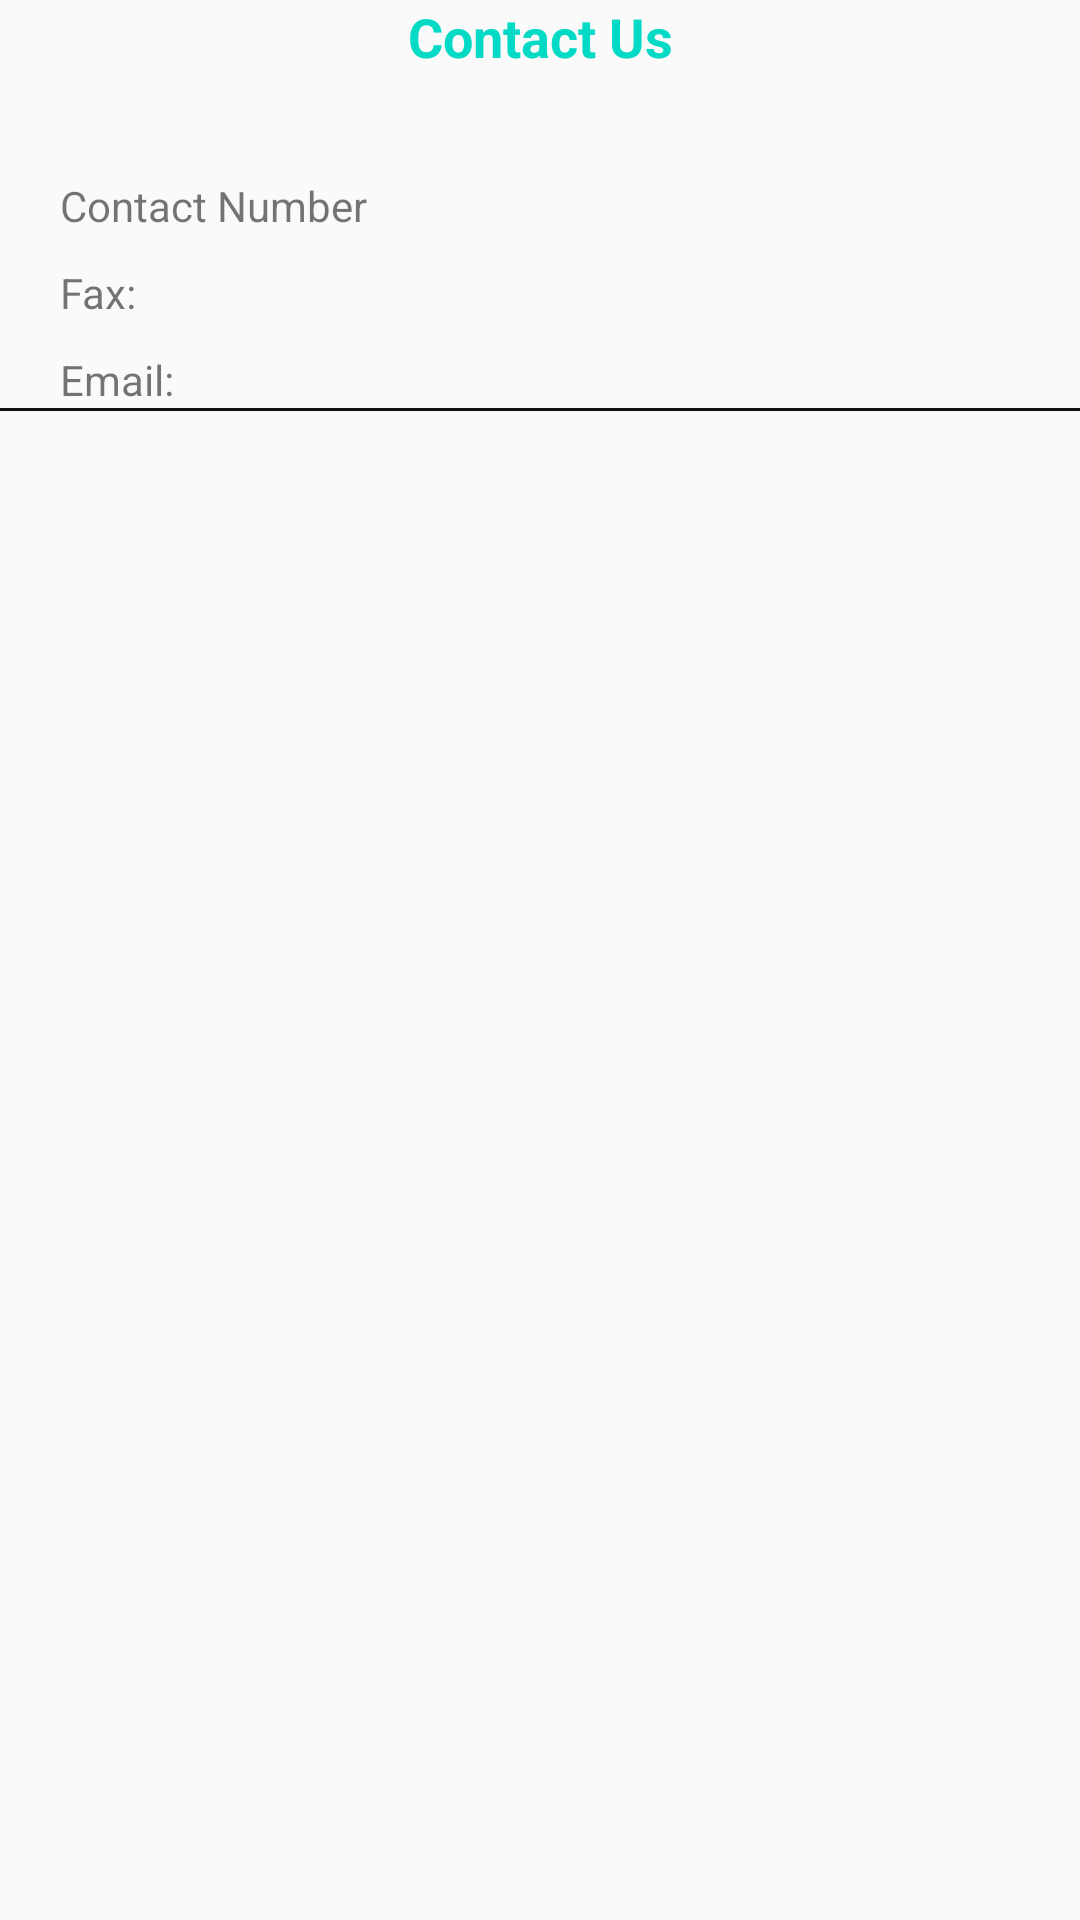

This screen was rendered from an Android layout file. Write that file and the resources it references.
<!-- AndroidManifest.xml: application theme AppTheme -->
<!-- res/layout/fragment_contact_us.xml -->
<?xml version="1.0" encoding="utf-8"?>
<RelativeLayout xmlns:android="http://schemas.android.com/apk/res/android"
    android:layout_width="match_parent"
    android:layout_height="match_parent" >

    
        
        
        
        
        
        

    

    <TextView
        android:layout_width="match_parent"
        android:layout_height="wrap_content"
        android:text="Contact Us"
        android:layout_gravity="center"
        android:gravity="center"
        android:textColor="@color/colorAccent"
        android:textStyle="bold"
        android:textSize="18dp"/>

    <LinearLayout
        android:layout_width="match_parent"
        android:layout_height="wrap_content"
        android:orientation="vertical"
        android:layout_marginTop="20dp">


        <RelativeLayout
            android:layout_width="match_parent"
            android:layout_height="wrap_content"
            android:orientation="horizontal"
            android:paddingLeft="10dp"
            android:layout_marginTop="10dp"
            android:layout_marginLeft="10dp"
            android:layout_marginRight="10dp"
            android:paddingRight="10dp">


            <TextView
                android:id="@+id/address"
                android:layout_width="wrap_content"
                android:layout_height="wrap_content"
                android:textColor="@color/colorAccent"
                android:layout_alignParentRight="true"
                android:text=""/>
        </RelativeLayout>

        <RelativeLayout
            android:layout_width="match_parent"
            android:layout_height="wrap_content"
            android:orientation="horizontal"
            android:paddingLeft="10dp"
            android:layout_marginTop="10dp"
            android:layout_marginLeft="10dp"
            android:layout_marginRight="10dp"
            android:paddingRight="10dp">

            <TextView
                android:layout_width="wrap_content"
                android:layout_height="wrap_content"
                android:layout_alignParentLeft="true"
                android:text="Contact Number"/>

            <LinearLayout
                android:layout_width="wrap_content"
                android:layout_height="wrap_content"
                android:orientation="horizontal"
                android:layout_alignParentRight="true">

                <TextView
                    android:id="@+id/number"
                    android:layout_width="wrap_content"
                    android:layout_height="wrap_content"
                    android:textColor="@color/colorAccent"
                    android:layout_alignParentRight="true"
                    android:text=""/></LinearLayout>
        </RelativeLayout>

        <RelativeLayout
            android:layout_width="match_parent"
            android:layout_height="wrap_content"
            android:orientation="horizontal"
            android:paddingLeft="10dp"
            android:layout_marginTop="10dp"
            android:layout_marginLeft="10dp"
            android:layout_marginRight="10dp"
            android:paddingRight="10dp">

            <TextView
                android:layout_width="wrap_content"
                android:layout_height="wrap_content"
                android:layout_alignParentLeft="true"
                android:text="Fax:"/>

            <LinearLayout
                android:layout_width="wrap_content"
                android:layout_height="wrap_content"
                android:orientation="horizontal"
                android:layout_alignParentRight="true">

                <TextView
                    android:id="@+id/fax"
                    android:layout_width="wrap_content"
                    android:layout_height="wrap_content"
                    android:layout_alignParentRight="true"
                    android:textColor="@color/colorAccent"
                    android:text=""/></LinearLayout>
        </RelativeLayout>

        <RelativeLayout
            android:layout_width="match_parent"
            android:layout_height="wrap_content"
            android:orientation="horizontal"
            android:paddingLeft="10dp"
            android:layout_marginTop="10dp"
            android:layout_marginLeft="10dp"
            android:layout_marginRight="10dp"
            android:paddingRight="10dp">

            <TextView
                android:layout_width="wrap_content"
                android:layout_height="wrap_content"
                android:layout_alignParentLeft="true"
                android:text="Email:"/>
            <LinearLayout
                android:layout_width="wrap_content"
                android:layout_height="wrap_content"
                android:orientation="horizontal"
                android:layout_alignParentRight="true">

                <TextView
                    android:id="@+id/email"
                    android:layout_width="wrap_content"
                    android:layout_height="wrap_content"
                    android:layout_alignParentRight="true"
                    android:textColor="@color/colorAccent"
                    android:text=""/></LinearLayout>
        </RelativeLayout>
        <View
            android:layout_width="match_parent"
            android:layout_height="1dp"
            android:background="#111"></View>


    </LinearLayout>


            
                
                
                
                
                
                
                
                
                
                

    
        
        
        
        
        

</RelativeLayout>
<!-- resources referenced by this layout -->
<resources>
  <style name="AppTheme" parent="Theme.AppCompat.DayNight.NoActionBar">
          
          <item name="colorPrimary">@color/colorPrimary</item>
          <item name="colorPrimaryDark">@color/colorPrimaryDark</item>
          <item name="colorAccent">@color/colorAccent</item>
          <item name="drawerArrowStyle">@style/DrawerHamburgerStyle</item>
          
      </style>
  <style name="DrawerHamburgerStyle" parent="@style/Widget.AppCompat.DrawerArrowToggle">
          <item name="spinBars">true</item>
          <item name="color">@android:color/white</item>
      </style>
  <!-- not gathered from this repository: default colours our renderer supplied (Android Studio template values) -->
  <color name="colorPrimary">#FF6200EE</color>
  <color name="colorPrimaryDark">#FF3700B3</color>
  <color name="colorAccent">#FF03DAC5</color>
</resources>
